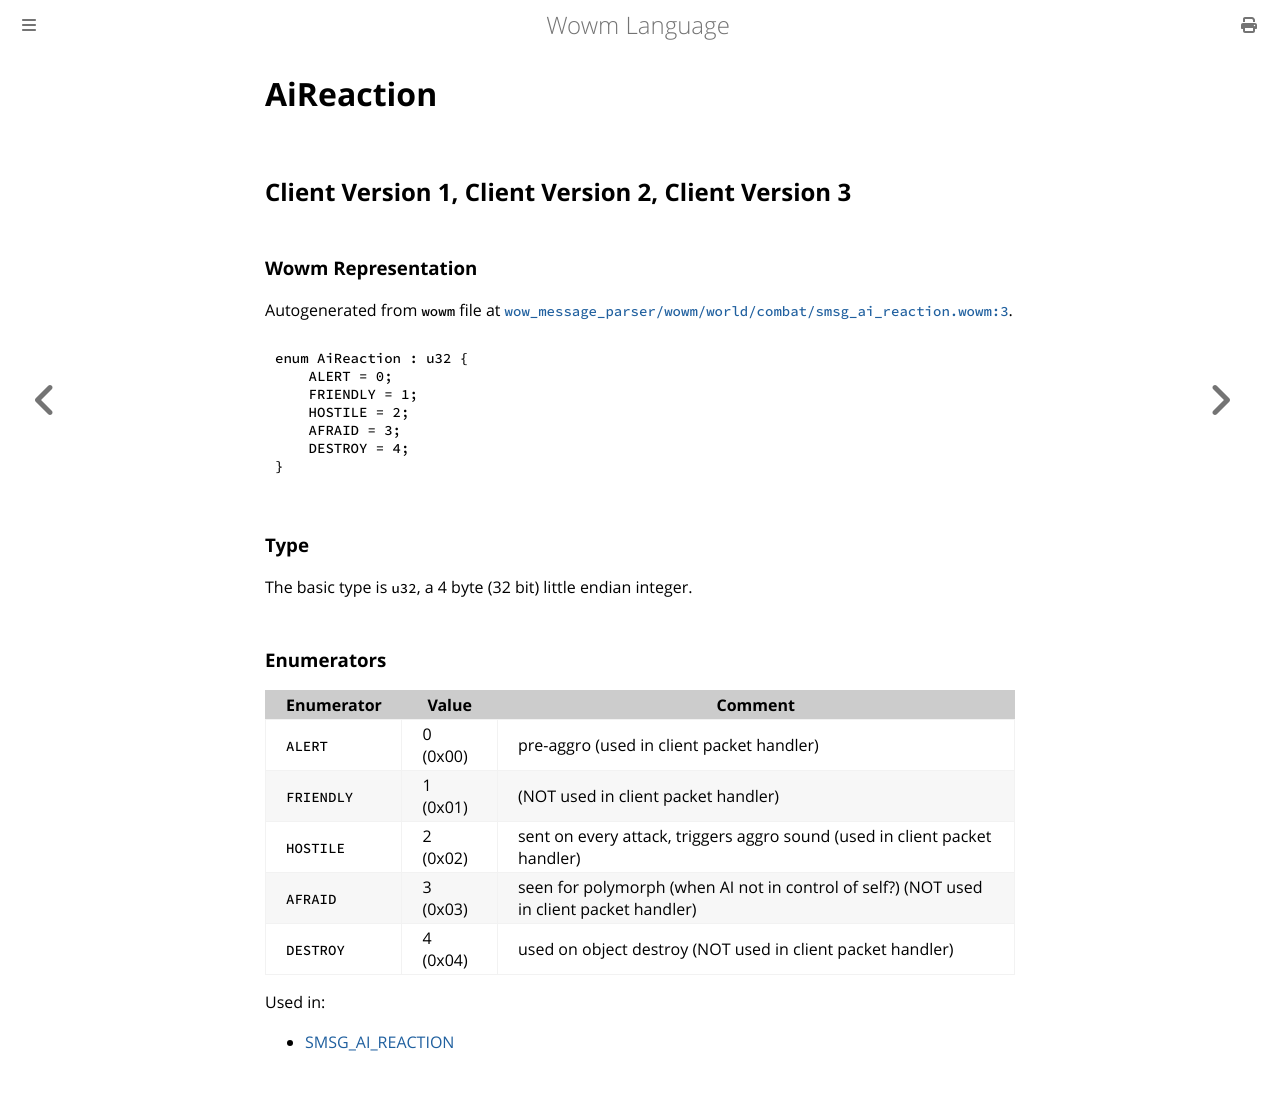

repository: gtker/wow_messages · page: docs/aireaction.html · generator: mdbook

# AiReaction

## Client Version 1, Client Version 2, Client Version 3

### Wowm Representation

Autogenerated from `wowm` file at [`wow_message_parser/wowm/world/combat/smsg_ai_reaction.wowm:3`](https://github.com/gtker/wow_messages/tree/main/wow_message_parser/wowm/world/combat/smsg_ai_reaction.wowm#L3).

```rust,ignore
enum AiReaction : u32 {
    ALERT = 0;
    FRIENDLY = 1;
    HOSTILE = 2;
    AFRAID = 3;
    DESTROY = 4;
}
```
### Type
The basic type is `u32`, a 4 byte (32 bit) little endian integer.
### Enumerators
| Enumerator | Value  | Comment |
| --------- | -------- | ------- |
| `ALERT` | 0 (0x00) | pre-aggro (used in client packet handler) |
| `FRIENDLY` | 1 (0x01) | (NOT used in client packet handler) |
| `HOSTILE` | 2 (0x02) | sent on every attack, triggers aggro sound (used in client packet handler) |
| `AFRAID` | 3 (0x03) | seen for polymorph (when AI not in control of self?) (NOT used in client packet handler) |
| `DESTROY` | 4 (0x04) | used on object destroy (NOT used in client packet handler) |

Used in:
* [SMSG_AI_REACTION](smsg_ai_reaction.md)
